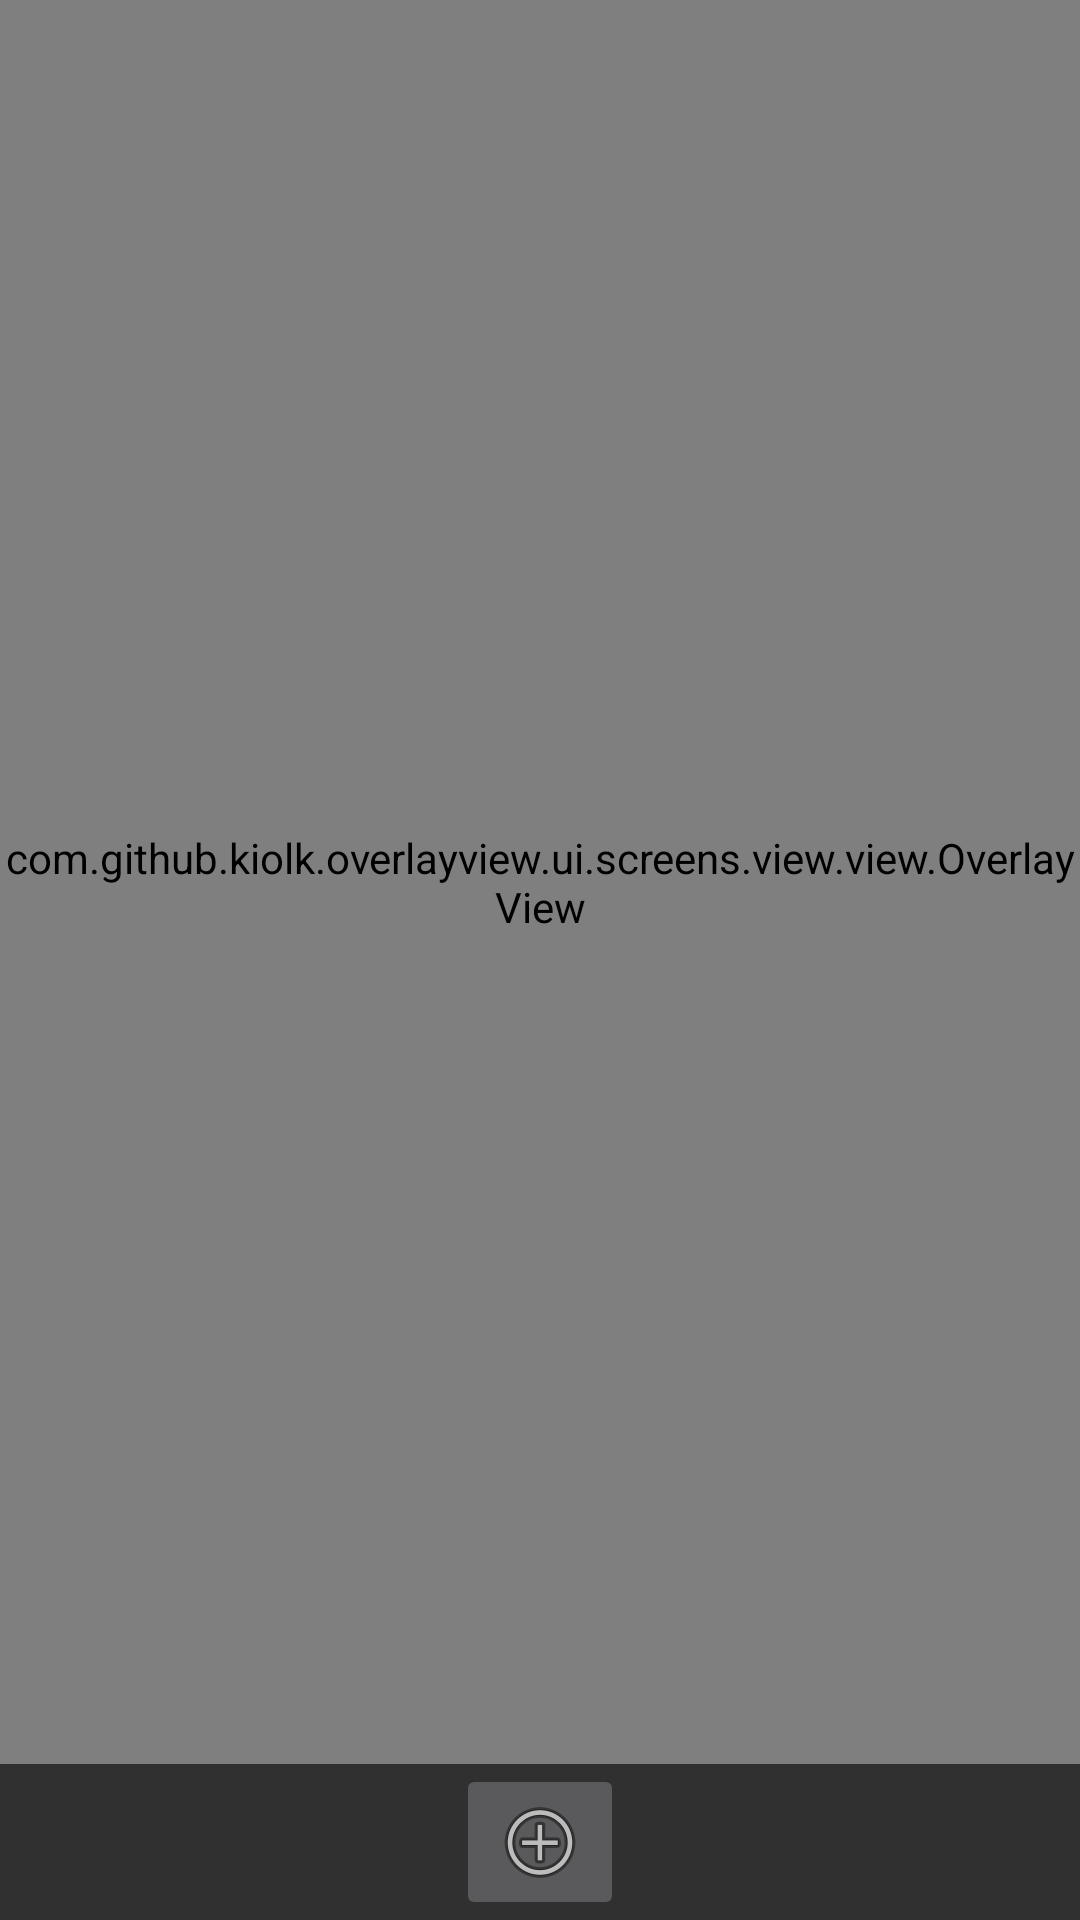

Produce the Android XML layout that renders to this screen, including the resource entries it uses.
<!-- AndroidManifest.xml: activity theme Theme.AppCompat -->
<!-- res/layout/activity_view.xml -->
<?xml version="1.0" encoding="utf-8"?>
<androidx.constraintlayout.widget.ConstraintLayout xmlns:android="http://schemas.android.com/apk/res/android"
    xmlns:app="http://schemas.android.com/apk/res-auto"
    xmlns:tools="http://schemas.android.com/tools"
    android:id="@+id/main"
    android:layout_width="match_parent"
    android:layout_height="match_parent"
    tools:context=".ui.screens.view.ViewActivity">

    <com.github.kiolk.overlayview.ui.screens.view.view.OverlayView
        android:id="@+id/overlay_view"
        android:layout_width="0.dp"
        android:layout_height="0.dp"
        app:layout_constraintBottom_toTopOf="@+id/btn_add"
        app:layout_constraintLeft_toLeftOf="parent"
        app:layout_constraintRight_toRightOf="parent"
        app:layout_constraintTop_toTopOf="parent" />

    <ImageButton
        android:contentDescription="@string/btn_add_new_image"
        android:src="@android:drawable/ic_menu_add"
        android:id="@+id/btn_add"
        android:layout_width="wrap_content"
        android:layout_height="wrap_content"
        app:layout_constraintBottom_toBottomOf="parent"
        app:layout_constraintLeft_toLeftOf="parent"
        app:layout_constraintRight_toRightOf="parent"/>

</androidx.constraintlayout.widget.ConstraintLayout>
<!-- resources referenced by this layout -->
<resources>
  <string name="btn_add_new_image">Add new image</string>
</resources>
